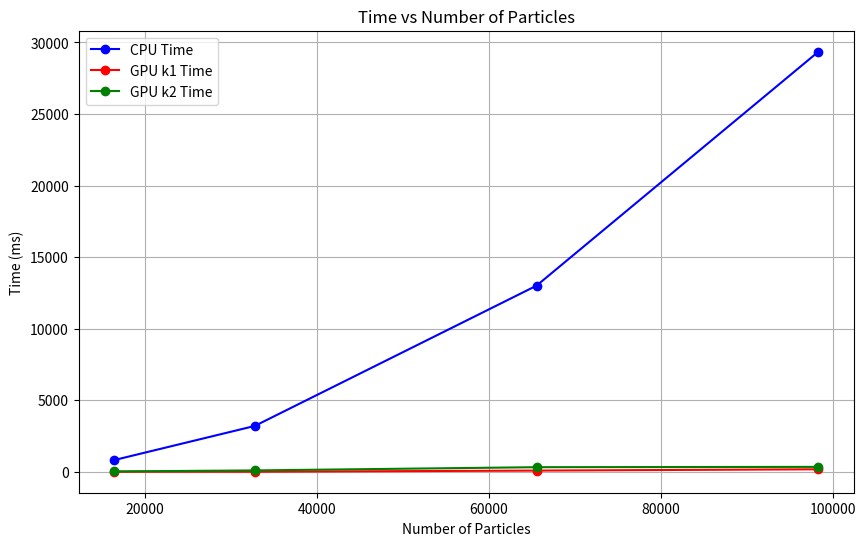

Write the Python code that produced this figure.
# import matplotlib.pyplot as plt

# # Data
# num_particles = [16384, 32768, 65536, 98304]  # Reversed order
# cpu_time = [820, 3210, 13010, 29350]
# gpu_k1_time = [15.136, 13.475, 92.124, 183.467]
# gpu_k2_time = [34.444, 103.584, 329.875, 351.843]

# # Plot CPU time
# plt.figure(figsize=(12, 8))

# plt.subplot(3, 1, 1)
# plt.plot(num_particles, cpu_time, marker='o', color='b')
# plt.title('CPU Time vs Number of Particles')
# plt.xlabel('Number of Particles')
# plt.ylabel('CPU Time (ms)')
# plt.grid(True)

# # Plot GPU k1 time
# plt.subplot(3, 1, 2)
# plt.plot(num_particles, gpu_k1_time, marker='o', color='r')
# plt.title('GPU k1 Time vs Number of Particles')
# plt.xlabel('Number of Particles')
# plt.ylabel('GPU k1 Time (ms)')
# plt.grid(True)

# # Plot GPU k2 time
# plt.subplot(3, 1, 3)
# plt.plot(num_particles, gpu_k2_time, marker='o', color='g')
# plt.title('GPU k2 Time vs Number of Particles')
# plt.xlabel('Number of Particles')
# plt.ylabel('GPU k2 Time (ms)')
# plt.grid(True)

# # Adjust layout
# plt.tight_layout()
# plt.show()


import matplotlib.pyplot as plt

# Data
num_particles = [16384, 32768, 65536, 98304]  # Correct order
cpu_time = [820, 3210, 13010, 29350]
gpu_k1_time = [15.136, 13.475, 92.124, 183.467]
gpu_k2_time = [34.444, 103.584, 329.875, 351.843]

# Plot all times in one graph
plt.figure(figsize=(10, 6))

plt.plot(num_particles, cpu_time, marker='o', color='b', label='CPU Time')
plt.plot(num_particles, gpu_k1_time, marker='o', color='r', label='GPU k1 Time')
plt.plot(num_particles, gpu_k2_time, marker='o', color='g', label='GPU k2 Time')

plt.title('Time vs Number of Particles')
plt.xlabel('Number of Particles')
plt.ylabel('Time (ms)')
plt.grid(True)
plt.legend()

# Show plot
plt.show()
